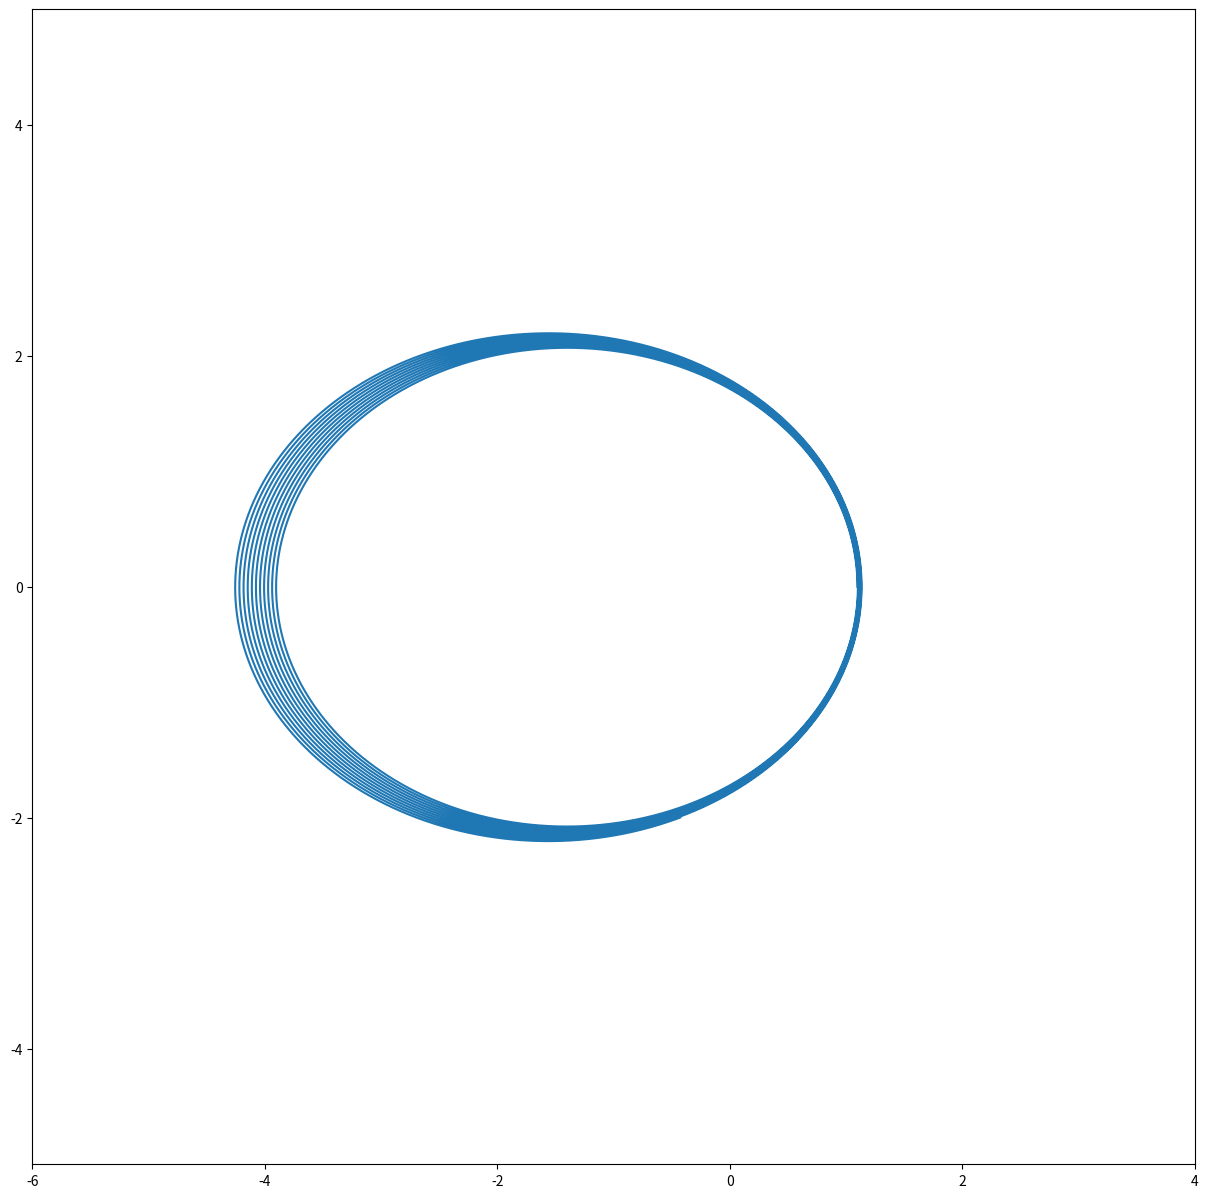

The matplotlib source for this figure:
import math
import matplotlib.pyplot as plt

ff = [[0.0 for _ in range(6)] for _ in range(6)]

n = 4
ti = 0.0
tf = 20000
h = 0.2
xx = [1.0989720, 0.0, 0.0, 0.02048855]

tt = ti

x = [0.0 for _ in range(n)]
f = [0.0 for _ in range(n)]
fm = [0.0 for _ in range(10)]

# output
px = []
py = []
  
def dfeq(f):
    gs = 0.000295912208
    r = math.sqrt(x[0]*x[0] + x[1]*x[1])
    f[0] = x[2]
    f[1] = x[3]
    f[2] = -gs * x[0] / r**3
    f[3] = -gs * x[1] / r**3

def runge_kutta(n, x, ff):
    for j in range(4):
        hh = (j/2) * h/2
        t = tt + hh
        for i in range(n):
            x[i] = xx[i] + f[i]*hh
        dfeq(f)
        for i in range(n):
            ff[i][j] = f[i]
    for i in range(n):
            fm[i] = (ff[i][0] + 2*ff[i][1] + 2*ff[i][2] + ff[i][4]) / 6.0
            #euler
            #fm[i] = ff[i][0]
        
while True:
    if tt > tf:
        break
    
    px.append(xx[0])
    py.append(xx[1])

    runge_kutta(n, x, ff)
    for i in range(n):
        xx[i] = xx[i] + fm[i]*h
    tt = tt + h


plt.figure(figsize=(15, 15), dpi=100)
ax=plt.subplot()
ax.plot(px, py)
ax.set_xlim(-6.0, 4.0)
ax.set_ylim(-5.0, 5.0)
plt.show()